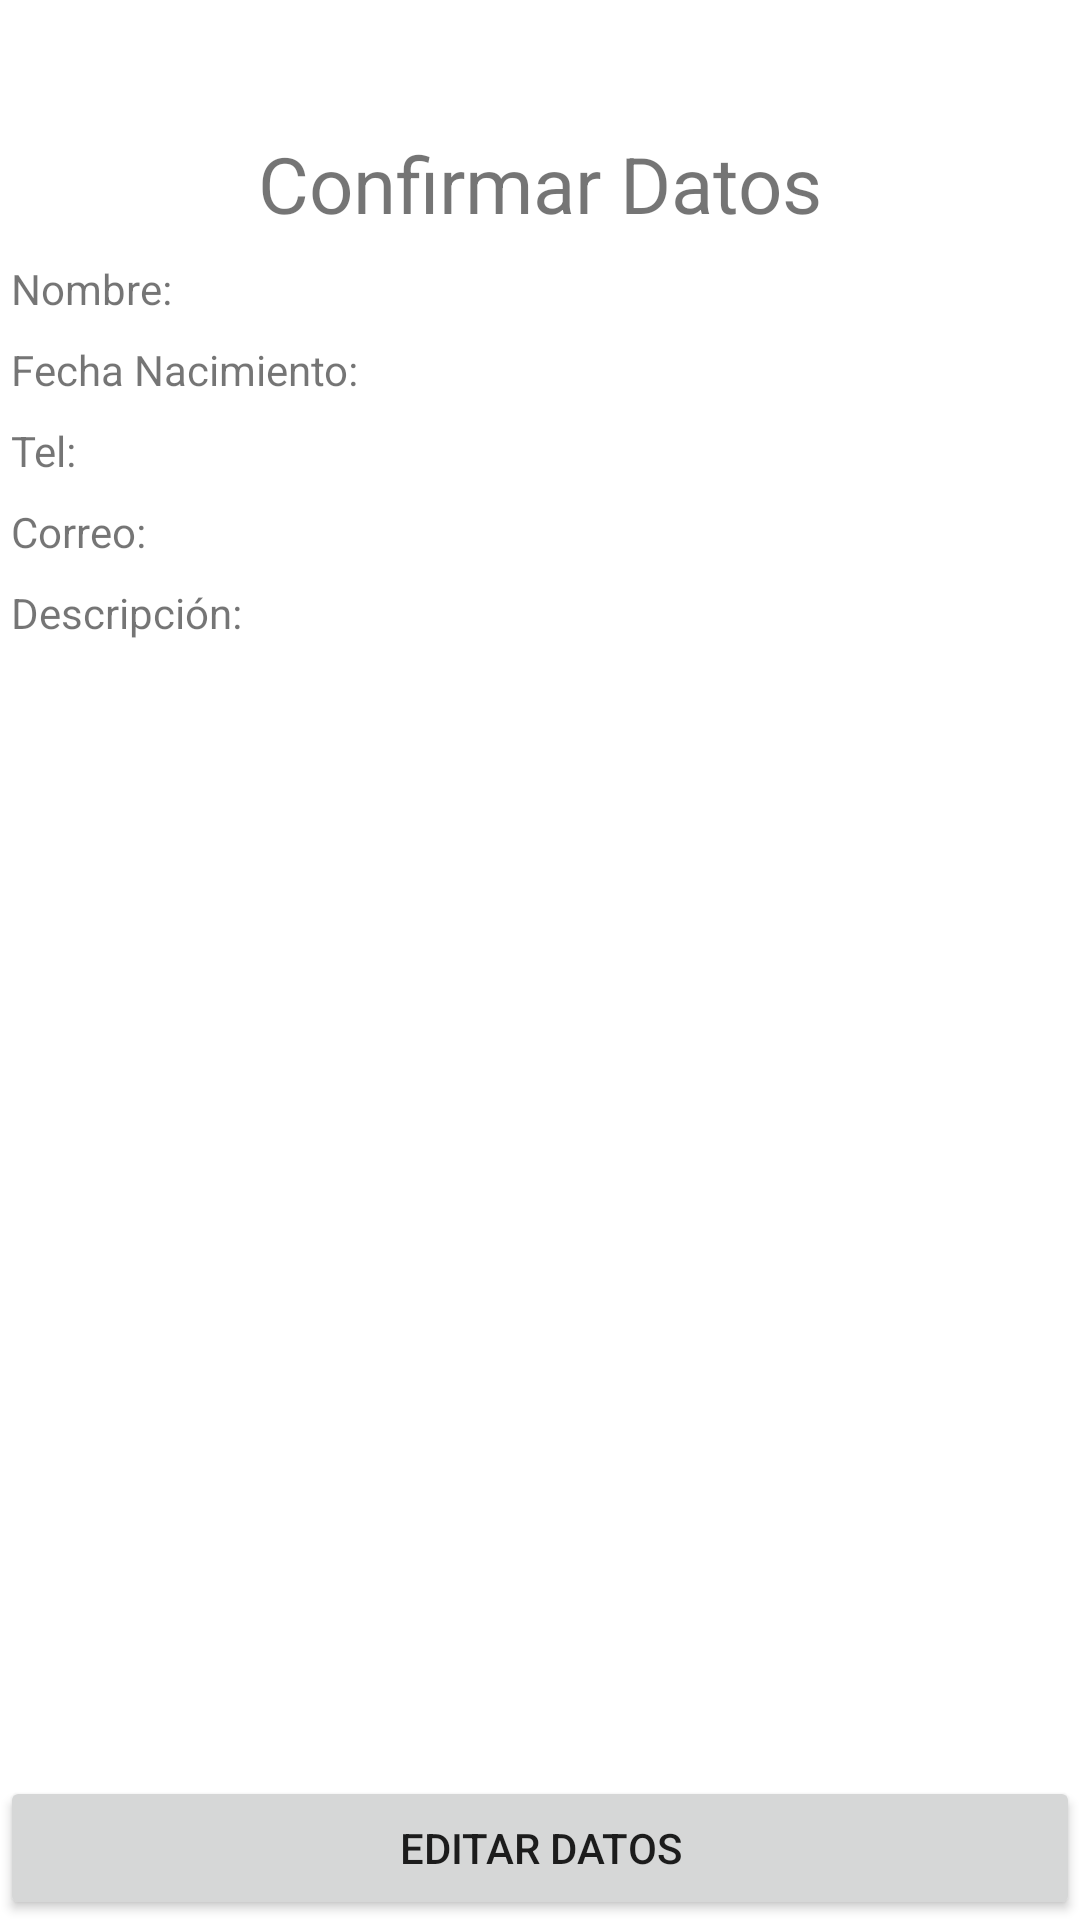

The Android layout XML behind this screen, and the referenced resources:
<!-- AndroidManifest.xml: application theme Theme.ActivitiesPEC3 -->
<!-- res/layout/activity_confirmar_datos.xml -->
<?xml version="1.0" encoding="utf-8"?>
<androidx.constraintlayout.widget.ConstraintLayout xmlns:android="http://schemas.android.com/apk/res/android"
    xmlns:app="http://schemas.android.com/apk/res-auto"
    xmlns:tools="http://schemas.android.com/tools"
    android:layout_width="match_parent"
    android:layout_height="match_parent"
    tools:context=".ConfirmarDatosActivity">

    <TextView
        android:id="@+id/textTitulo"
        android:layout_width="wrap_content"
        android:layout_height="wrap_content"
        android:layout_marginTop="8dp"
        android:text="@string/title_ConfirmarDatosActivity"
        android:textSize="@dimen/title_size"
        app:layout_constraintBottom_toBottomOf="parent"
        app:layout_constraintEnd_toEndOf="parent"
        app:layout_constraintStart_toStartOf="parent"
        app:layout_constraintTop_toTopOf="parent"
        app:layout_constraintVertical_bias="0.060000002" />

    <TextView
        android:id="@+id/textNombre"
        android:layout_width="@dimen/width_editText"
        android:layout_height="wrap_content"
        android:layout_marginTop="8dp"
        android:text="@string/text_nombre"
        app:layout_constraintEnd_toEndOf="parent"
        app:layout_constraintStart_toStartOf="parent"
        app:layout_constraintTop_toBottomOf="@+id/textTitulo" />

    <TextView
        android:id="@+id/textFechaNacimiento"
        android:layout_width="@dimen/width_editText"
        android:layout_height="wrap_content"
        android:layout_marginTop="8dp"
        android:text="@string/text_fecha"
        app:layout_constraintEnd_toEndOf="parent"
        app:layout_constraintStart_toStartOf="parent"
        app:layout_constraintTop_toBottomOf="@+id/textNombre" />

    <TextView
        android:id="@+id/textPhone"
        android:layout_width="@dimen/width_editText"
        android:layout_height="wrap_content"
        android:layout_marginTop="8dp"
        android:text="@string/text_telefono"
        app:layout_constraintEnd_toEndOf="parent"
        app:layout_constraintStart_toStartOf="parent"
        app:layout_constraintTop_toBottomOf="@+id/textFechaNacimiento" />

    <TextView
        android:id="@+id/textEmail"
        android:layout_width="@dimen/width_editText"
        android:layout_height="wrap_content"
        android:layout_marginTop="8dp"
        android:text="@string/text_email"
        app:layout_constraintEnd_toEndOf="parent"
        app:layout_constraintStart_toStartOf="parent"
        app:layout_constraintTop_toBottomOf="@+id/textPhone" />

    <TextView
        android:id="@+id/textDescripcion"
        android:layout_width="@dimen/width_editText"
        android:layout_height="wrap_content"
        android:layout_marginTop="8dp"
        android:text="@string/text_descripcion"
        app:layout_constraintEnd_toEndOf="parent"
        app:layout_constraintStart_toStartOf="parent"
        app:layout_constraintTop_toBottomOf="@+id/textEmail" />

    <Button
        android:id="@+id/buttonEditarDatos"
        android:layout_width="0dp"
        android:layout_height="wrap_content"
        android:text="@string/button_editarDatos"
        app:layout_constraintBottom_toBottomOf="parent"
        app:layout_constraintEnd_toEndOf="parent"
        app:layout_constraintStart_toStartOf="parent" />
</androidx.constraintlayout.widget.ConstraintLayout>
<!-- resources referenced by this layout -->
<resources>
  <dimen name="title_size">26dp</dimen>
  <dimen name="width_editText">353dp</dimen>
  <string name="button_editarDatos">Editar Datos</string>
  <string name="text_descripcion">Descripción: </string>
  <string name="text_email">"Correo: "</string>
  <string name="text_fecha">Fecha Nacimiento: </string>
  <string name="text_nombre">Nombre:</string>
  <string name="text_telefono">Tel: </string>
  <string name="title_ConfirmarDatosActivity">Confirmar Datos</string>
  <style name="Theme.ActivitiesPEC3" parent="Theme.MaterialComponents.DayNight.DarkActionBar">
          
          <item name="colorPrimary">@color/purple_500</item>
          <item name="colorPrimaryVariant">@color/purple_700</item>
          <item name="colorOnPrimary">@color/white</item>
          
          <item name="colorSecondary">@color/teal_200</item>
          <item name="colorSecondaryVariant">@color/teal_700</item>
          <item name="colorOnSecondary">@color/black</item>
          
          <item name="android:statusBarColor" tools:targetApi="l">?attr/colorPrimaryVariant</item>
          
      </style>
  <!-- not gathered from this repository: default colours our renderer supplied (Android Studio template values) -->
  <color name="purple_500">#FF6200EE</color>
  <color name="purple_700">#FF3700B3</color>
  <color name="teal_200">#FF03DAC5</color>
  <color name="teal_700">#FF018786</color>
  <color name="black">#FF000000</color>
  <color name="white">#FFFFFFFF</color>
</resources>
